Run: headless pygame with SDL's dummy video driver; simulated clock (each Clock.tick advances the game by its frame time, no real sleeping); random seed 0; keys injected as events and as key.get_pressed() state; no mouse input.
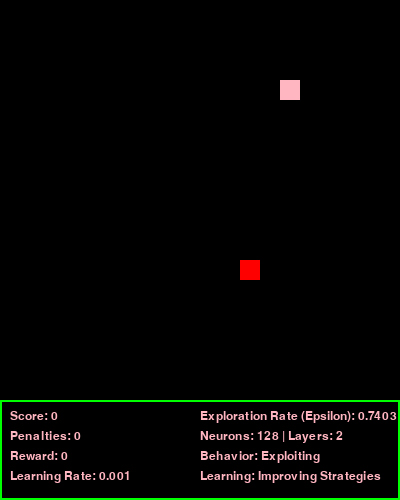
Frame 1 of 3 · flips 1–60 · no input
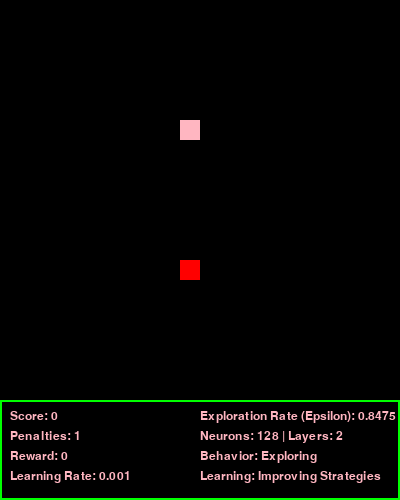
Frame 2 of 3 · flips 61–180 · tapped SPACE, RETURN · held RIGHT (→), D
Frame 3 of 3 · flips 181–300 · held DOWN (↓), S (game ended) · screen unchanged from frame 2, image omitted

The pygame program that drew these frames:

import pygame
import random
import sys

# Initialize Pygame
pygame.init()

# Screen dimensions and grid size
SCREEN_WIDTH = 400
SCREEN_HEIGHT = 400
CELL_SIZE = 20

# Colors
BLACK = (0, 0, 0)
WHITE = (255, 255, 255)
PINK = (255, 182, 193)
RED = (255, 0, 0)
BLUE = (0, 0, 255)
GREEN = (0, 255, 0)

# Initialize screen
screen = pygame.display.set_mode((SCREEN_WIDTH, SCREEN_HEIGHT + 100))
pygame.display.set_caption("Snake Game with AI")
clock = pygame.time.Clock()

# Initialize snake and food
snake = [(5, 5)]  # Snake's initial position (grid coordinates)
direction = (0, 1)  # Initial direction: moving right
food = (random.randint(0, SCREEN_WIDTH // CELL_SIZE - 1),
        random.randint(0, SCREEN_HEIGHT // CELL_SIZE - 1))

# Score tracker
score = 0
penalties = 0  # Count penalties separately
reward = 0  # Reward tracker for RL

# AI parameters
learning_rate = 0.001
epsilon = 1.0  # Exploration rate
epsilon_decay = 0.995
epsilon_min = 0.01
num_neurons = 128  # Example number of neurons in a layer
num_layers = 2  # Example number of layers in the AI model

# Stop button flag
stop_game = False

def draw_snake(snake):
    """Draws the snake on the screen."""
    for segment in snake:
        pygame.draw.rect(screen, PINK,
                         (segment[0] * CELL_SIZE, segment[1] * CELL_SIZE, CELL_SIZE, CELL_SIZE))

def draw_food(food):
    """Draws the food on the screen."""
    pygame.draw.rect(screen, RED,
                     (food[0] * CELL_SIZE, food[1] * CELL_SIZE, CELL_SIZE, CELL_SIZE))

def move_snake(snake, direction):
    """Moves the snake in the current direction."""
    head = snake[0]
    new_head = (head[0] + direction[0], head[1] + direction[1])
    snake = [new_head] + snake[:-1]
    return snake

def check_collision(snake):
    """Checks if the snake collides with walls or itself."""
    head = snake[0]
    # Check wall collision
    if head[0] < 0 or head[1] < 0 or head[0] >= SCREEN_WIDTH // CELL_SIZE or head[1] >= SCREEN_HEIGHT // CELL_SIZE:
        return True
    # Check self-collision
    if head in snake[1:]:
        return True
    return False

def check_food(snake, food):
    """Checks if the snake eats the food."""
    global score, reward
    if snake[0] == food:
        snake.append(snake[-1])  # Grow the snake
        score += 1
        reward = 1  # Positive reward for eating food
        # Ensure food is not placed on the snake
        while food in snake:
            food = (random.randint(0, SCREEN_WIDTH // CELL_SIZE - 1),
                    random.randint(0, SCREEN_HEIGHT // CELL_SIZE - 1))
    return snake, food

def check_tail_collision(snake):
    """Checks if the snake head touches its tail (last segment)."""
    if snake[0] == snake[-1] and len(snake) > 3:
        return True
    return False

def reset_game():
    """Resets the game state."""
    global snake, direction, food, score, penalties, reward, epsilon
    snake = [(5, 5)]  # Reset snake position
    direction = (0, 1)  # Reset direction
    food = (random.randint(0, SCREEN_WIDTH // CELL_SIZE - 1),
            random.randint(0, SCREEN_HEIGHT // CELL_SIZE - 1))  # Place new food
    score = 0  # Reset score
    penalties += 1  # Increment penalties
    reward = 0  # Reset reward
    epsilon = 1.0  # Reset exploration rate

def ai_choose_action(snake, food):
    """
    Placeholder for AI logic.
    Replace this with your trained model to decide the next action.
    """
    global epsilon

    # Example: Move towards food (basic greedy AI)
    head = snake[0]
    if random.random() < epsilon:  # Exploration
        return random.choice([(0, -1), (0, 1), (-1, 0), (1, 0)])
    else:  # Exploitation
        if food[0] > head[0]:
            return (1, 0)  # Move right
        elif food[0] < head[0]:
            return (-1, 0)  # Move left
        elif food[1] > head[1]:
            return (0, 1)  # Move down
        elif food[1] < head[1]:
            return (0, -1)  # Move up
    return direction  # Keep current direction

# Main game loop
running = True
while running:
    reward = 0  # Reset reward for each step
    for event in pygame.event.get():
        if event.type == pygame.QUIT:
            running = False
        if event.type == pygame.KEYDOWN:
            if event.key == pygame.K_s:  # Stop game when 'S' is pressed
                stop_game = True

    if stop_game:
        print(f"Game Stopped! Final score: {score}")
        break

    # AI or player decision
    direction = ai_choose_action(snake, food)

    # Update the snake
    snake = move_snake(snake, direction)

    # Debugging output
    print(f"Snake: {snake}")
    print(f"Food: {food}")

    # Check for collisions or tail collision
    if check_collision(snake) or check_tail_collision(snake):
        print("Collision detected. Restarting game...")
        pygame.time.wait(1000)  # Pause before resetting
        reset_game()
        continue

    # Check if the snake eats food
    snake, food = check_food(snake, food)

    # Decay epsilon
    if epsilon > epsilon_min:
        epsilon *= epsilon_decay

    # Render the screen
    screen.fill(BLACK)
    draw_snake(snake)
    draw_food(food)

    # Draw separate text field
    pygame.draw.rect(screen, GREEN, (0, SCREEN_HEIGHT, SCREEN_WIDTH, 100), 2)  # Green border only
    font = pygame.font.Font(None, 18)

    score_text = font.render(f"Score: {score}", True, PINK)
    penalties_text = font.render(f"Penalties: {penalties}", True, PINK)
    reward_text = font.render(f"Reward: {reward}", True, PINK)
    lr_text = font.render(f"Learning Rate: {learning_rate}", True, PINK)
    epsilon_text = font.render(f"Exploration Rate (Epsilon): {epsilon:.4f}", True, PINK)
    neurons_text = font.render(f"Neurons: {num_neurons} | Layers: {num_layers}", True, PINK)
    behavior_text = font.render(f"Behavior: {'Exploring' if random.random() < epsilon else 'Exploiting'}", True, PINK)
    learning_status = font.render("Learning: Improving Strategies", True, PINK)

    screen.blit(score_text, (10, SCREEN_HEIGHT + 10))
    screen.blit(penalties_text, (10, SCREEN_HEIGHT + 30))
    screen.blit(reward_text, (10, SCREEN_HEIGHT + 50))
    screen.blit(lr_text, (10, SCREEN_HEIGHT + 70))
    screen.blit(epsilon_text, (200, SCREEN_HEIGHT + 10))
    screen.blit(neurons_text, (200, SCREEN_HEIGHT + 30))
    screen.blit(behavior_text, (200, SCREEN_HEIGHT + 50))
    screen.blit(learning_status, (200, SCREEN_HEIGHT + 70))

    pygame.display.flip()  # Update the display

    clock.tick(10)  # 10 frames per second

pygame.quit()
sys.exit()
